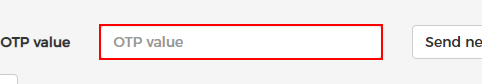
Task: Robotic Enterprise Framework
Workflow: EnterOTP

Step 1: type [OTP] into the text box 'otp'

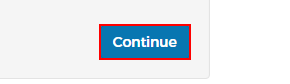
Step 2: click on the text box 'sbmtBt' in window 'National Authentication System' (chrome.exe)
